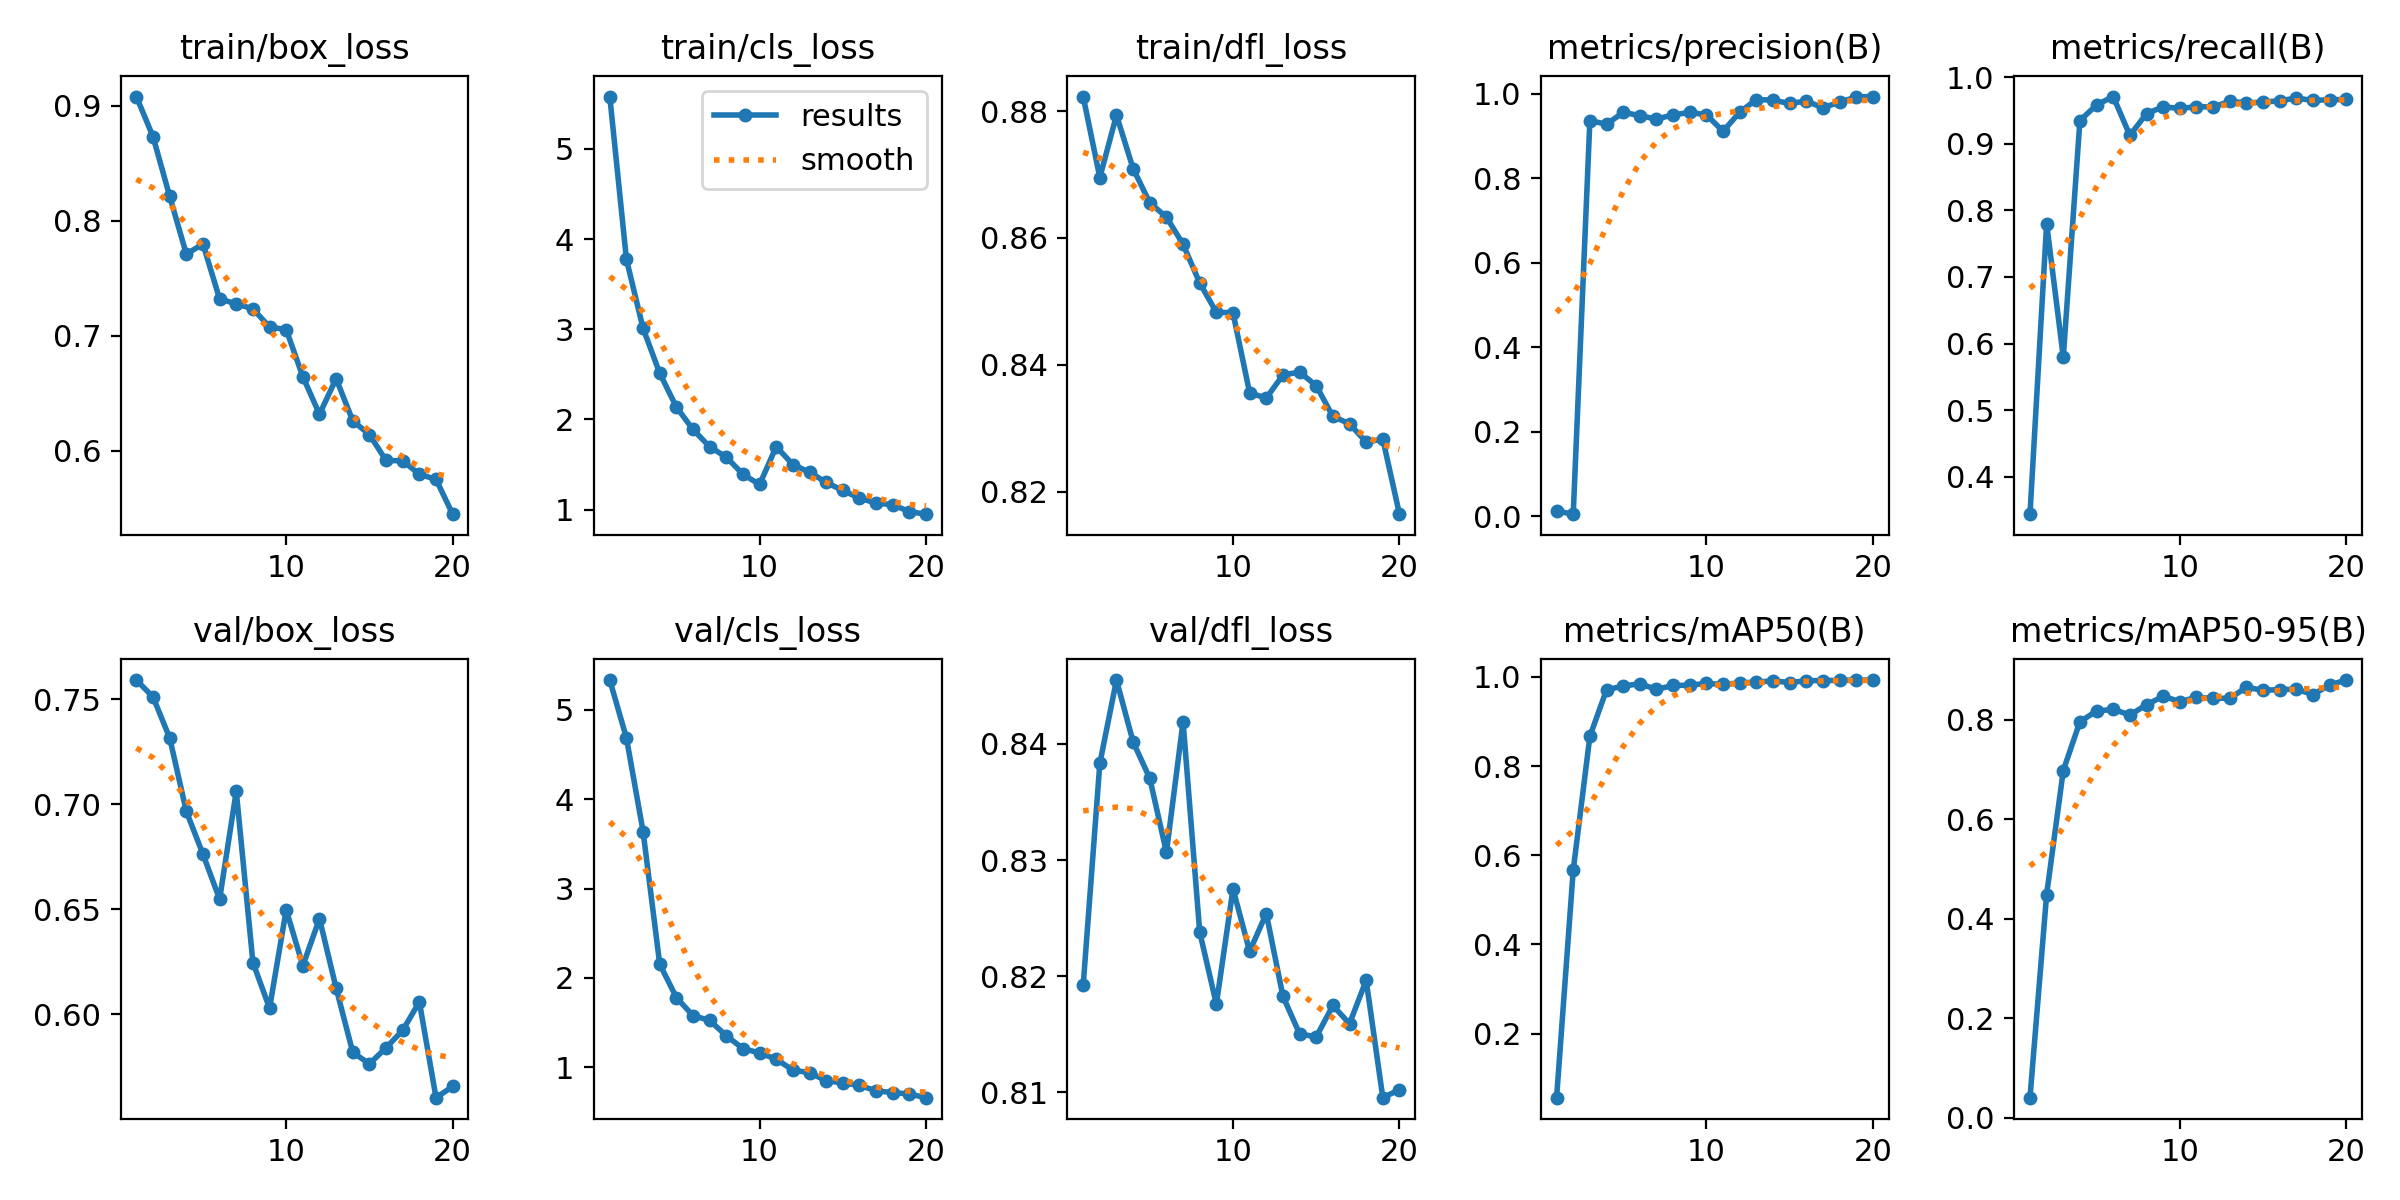

The data file committed next to this chart (first rows):
epoch, train/box_loss, train/cls_loss, train/dfl_loss, metrics/precision(B), metrics/recall(B), metrics/mAP50(B), metrics/mAP50-95(B), val/box_loss, val/cls_loss, val/dfl_loss, lr/pg0, lr/pg1, lr/pg2
1, 0.9082, 5.58, 0.8823, 0.0122, 0.3435, 0.05649, 0.04033, 0.7592, 5.333, 0.8192, 0.0003625, 0.0003625, 0.0003625
2, 0.8733, 3.774, 0.8695, 0.00453, 0.7801, 0.5666, 0.4487, 0.7511, 4.686, 0.8383, 0.000701, 0.000701, 0.000701
3, 0.8215, 3.009, 0.8793, 0.9365, 0.5794, 0.8665, 0.6979, 0.7317, 3.638, 0.8455, 0.001002, 0.001002, 0.001002
4, 0.7712, 2.512, 0.8709, 0.9278, 0.9351, 0.9707, 0.7961, 0.6967, 2.155, 0.8402, 0.001064, 0.001064, 0.001064
5, 0.7799, 2.136, 0.8655, 0.9559, 0.9587, 0.9792, 0.8176, 0.6762, 1.781, 0.837, 0.001064, 0.001064, 0.001064
6, 0.7321, 1.888, 0.8633, 0.9486, 0.9712, 0.9845, 0.8209, 0.6549, 1.578, 0.8307, 0.001002, 0.001002, 0.001002
7, 0.7278, 1.696, 0.859, 0.9399, 0.9129, 0.9717, 0.8096, 0.7062, 1.525, 0.8419, 0.0009406, 0.0009406, 0.0009406
8, 0.7235, 1.581, 0.8529, 0.9503, 0.9456, 0.9808, 0.8299, 0.6247, 1.353, 0.8238, 0.0008787, 0.0008787, 0.0008787
9, 0.7077, 1.391, 0.8483, 0.9558, 0.9559, 0.981, 0.8474, 0.603, 1.21, 0.8176, 0.0008169, 0.0008169, 0.0008169
10, 0.7055, 1.278, 0.8482, 0.9504, 0.9534, 0.9854, 0.8363, 0.6498, 1.161, 0.8275, 0.000755, 0.000755, 0.000755
11, 0.6645, 1.698, 0.8356, 0.9112, 0.956, 0.9828, 0.845, 0.6232, 1.092, 0.8221, 0.0006931, 0.0006931, 0.0006931
12, 0.6318, 1.498, 0.8347, 0.9564, 0.9557, 0.9866, 0.8434, 0.6456, 0.9685, 0.8254, 0.0006312, 0.0006312, 0.0006312
13, 0.6628, 1.414, 0.8384, 0.9864, 0.9639, 0.9881, 0.843, 0.6125, 0.9412, 0.8183, 0.0005694, 0.0005694, 0.0005694
14, 0.626, 1.301, 0.8388, 0.985, 0.9617, 0.991, 0.8652, 0.5819, 0.8502, 0.815, 0.0005075, 0.0005075, 0.0005075
15, 0.6141, 1.211, 0.8367, 0.977, 0.9629, 0.9871, 0.8592, 0.5764, 0.8262, 0.8148, 0.0004456, 0.0004456, 0.0004456
16, 0.5916, 1.126, 0.8319, 0.9827, 0.9649, 0.9912, 0.8606, 0.5841, 0.7981, 0.8175, 0.0003837, 0.0003837, 0.0003837
17, 0.5913, 1.072, 0.8307, 0.967, 0.969, 0.9917, 0.8615, 0.5924, 0.737, 0.8159, 0.0003219, 0.0003219, 0.0003219
18, 0.5795, 1.054, 0.8278, 0.9802, 0.9653, 0.9922, 0.8506, 0.6059, 0.7182, 0.8196, 0.00026, 0.00026, 0.00026
19, 0.5752, 0.9761, 0.8283, 0.9925, 0.9665, 0.9926, 0.8698, 0.5603, 0.7015, 0.8095, 0.0001981, 0.0001981, 0.0001981
20, 0.5449, 0.9485, 0.8164, 0.9935, 0.9669, 0.9927, 0.8798, 0.5656, 0.6607, 0.8102, 0.0001363, 0.0001363, 0.0001363
